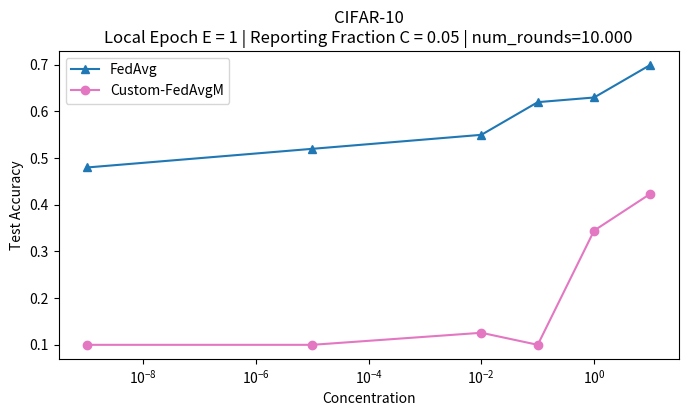

Reproduce this figure in Python.
# Plot the test accuracy of FedAvg and Custom-FedAvgM for CIFAR-10 dataset
# Local Epoch E = 1 | Reporting Fraction C = 0.05 | num_rounds=10.000

import matplotlib.pyplot as plt
import numpy as np

# Define x-axis values (Concentration) in log scale
x_values = np.array([10, 1, 0.1, 0.01, 10**-5, 10**-9])

# Define corresponding test accuracy for each method
fedavg_acc = np.array([0.70, 0.63, 0.62, 0.55, 0.52, 0.48])  # Approximate values
custom_fedavgm_acc = np.array([ 0.4238, 0.3448, 0.1, 0.1258,0.1 , 0.1])

# Create plot
plt.figure(figsize=(8, 4))

# Plot FedAvg
plt.plot(x_values, fedavg_acc, marker='^', linestyle='-', color='tab:blue', label="FedAvg")

# Plot Custom-FedAvgM
plt.plot(x_values, custom_fedavgm_acc, marker='o', linestyle='-', color='tab:pink', label="Custom-FedAvgM")

# Set log scale for x-axis
plt.xscale("log")

# Labels and title
plt.xlabel("Concentration")
plt.ylabel("Test Accuracy")
plt.title("CIFAR-10\nLocal Epoch E = 1 | Reporting Fraction C = 0.05 | num_rounds=10.000")

# Legend
plt.legend()

# Show the plot
plt.show()